Photos from the image-classification dataset "Trunk12 Dataset" in the GitHub repository leviettuan/GLBP. Its 12 classes are: alder, beech, birch, chestnut, ginkgo biloba, hornbeam, horse chestnut, linden, oak, oriental plane, pine, spruce.

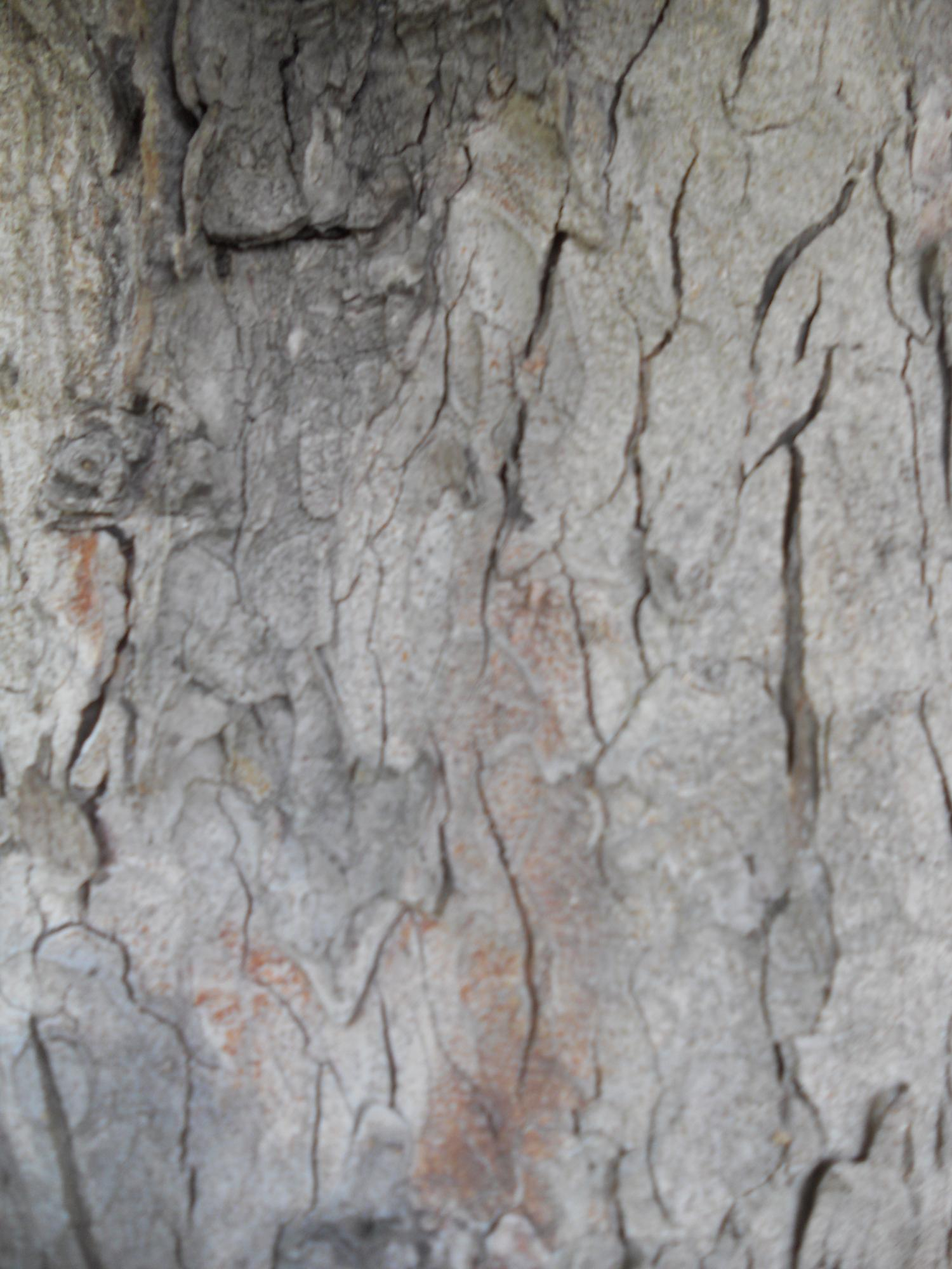
Label: horse chestnut

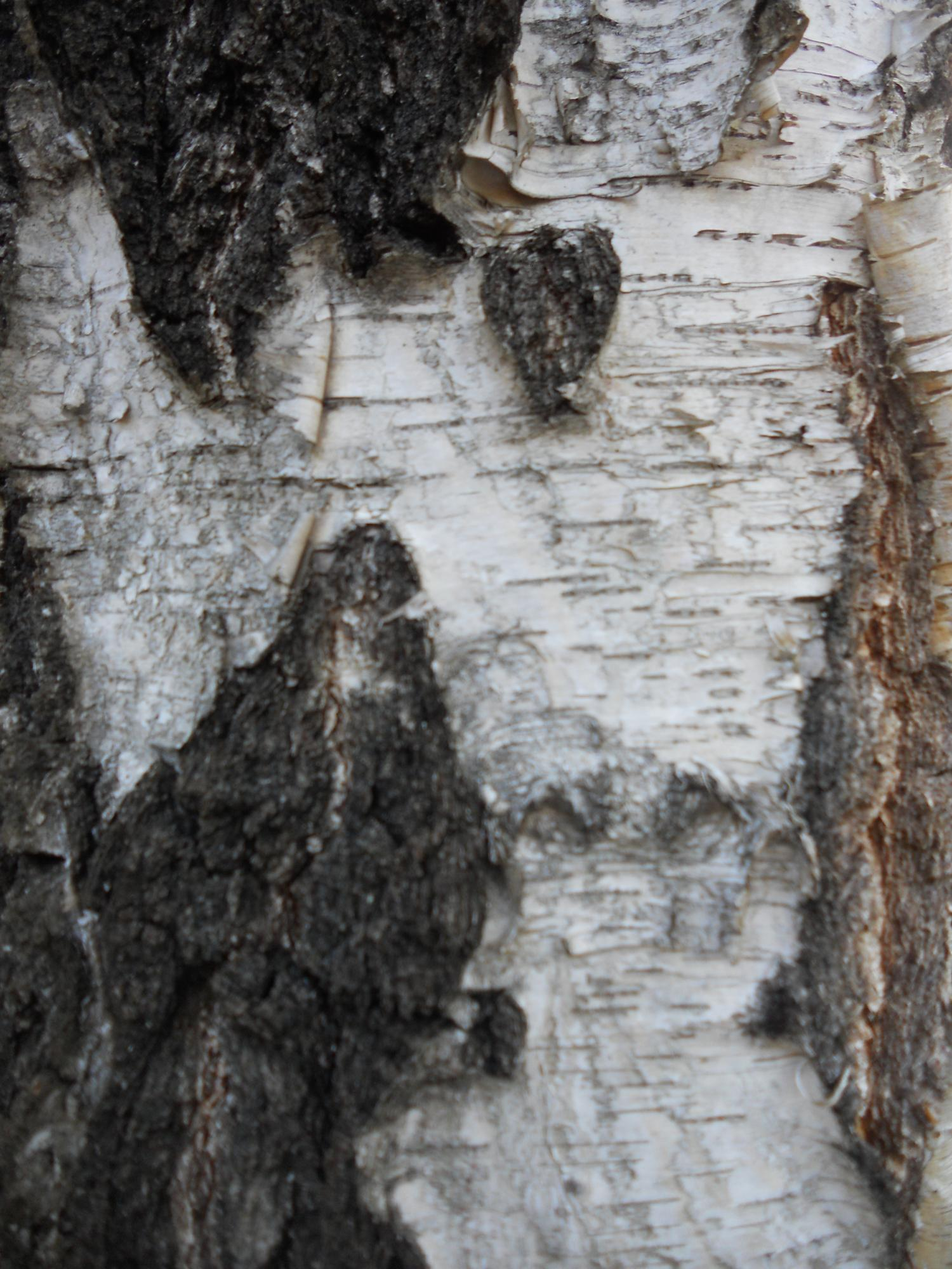
Label: birch

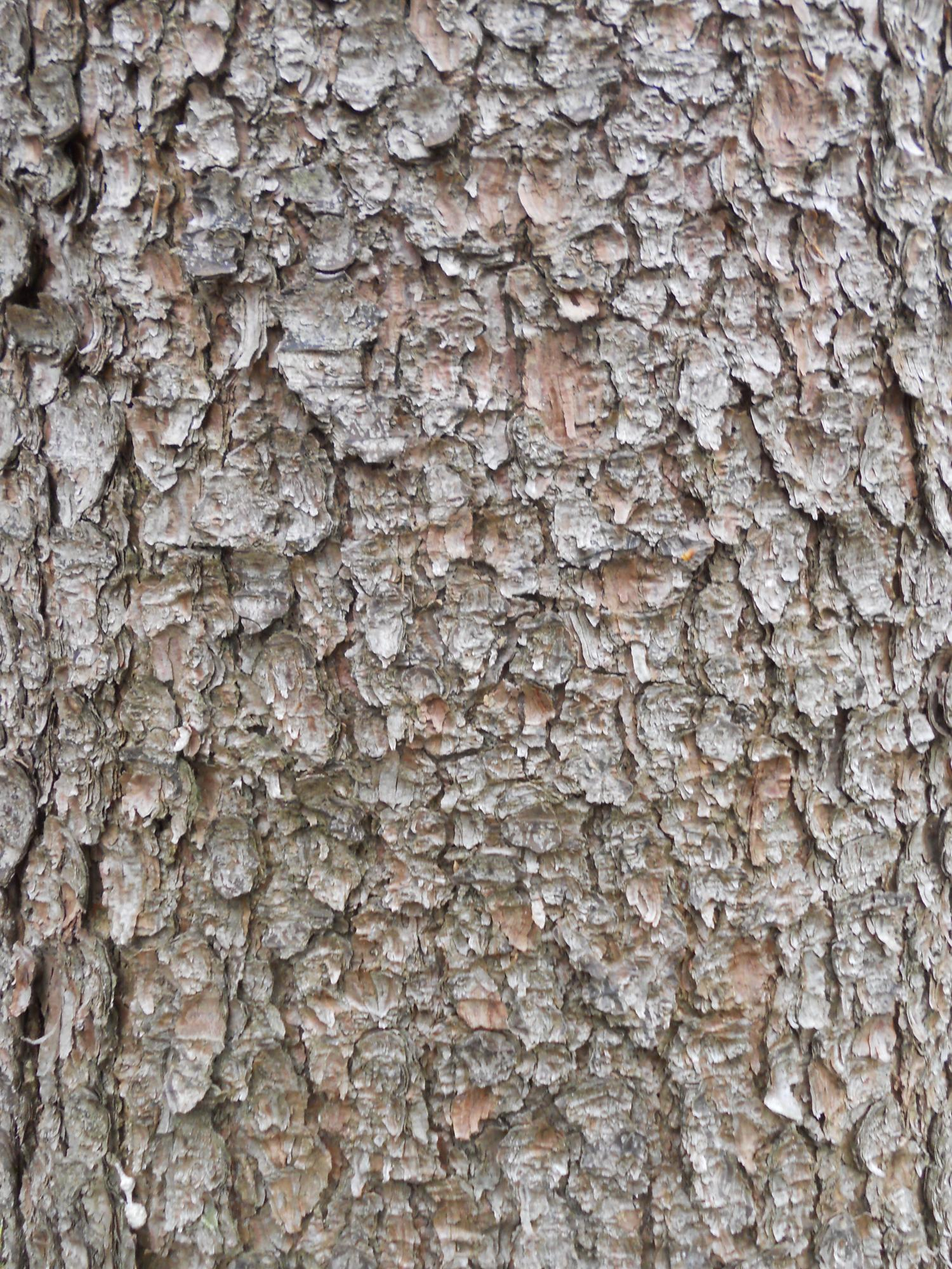
Label: spruce

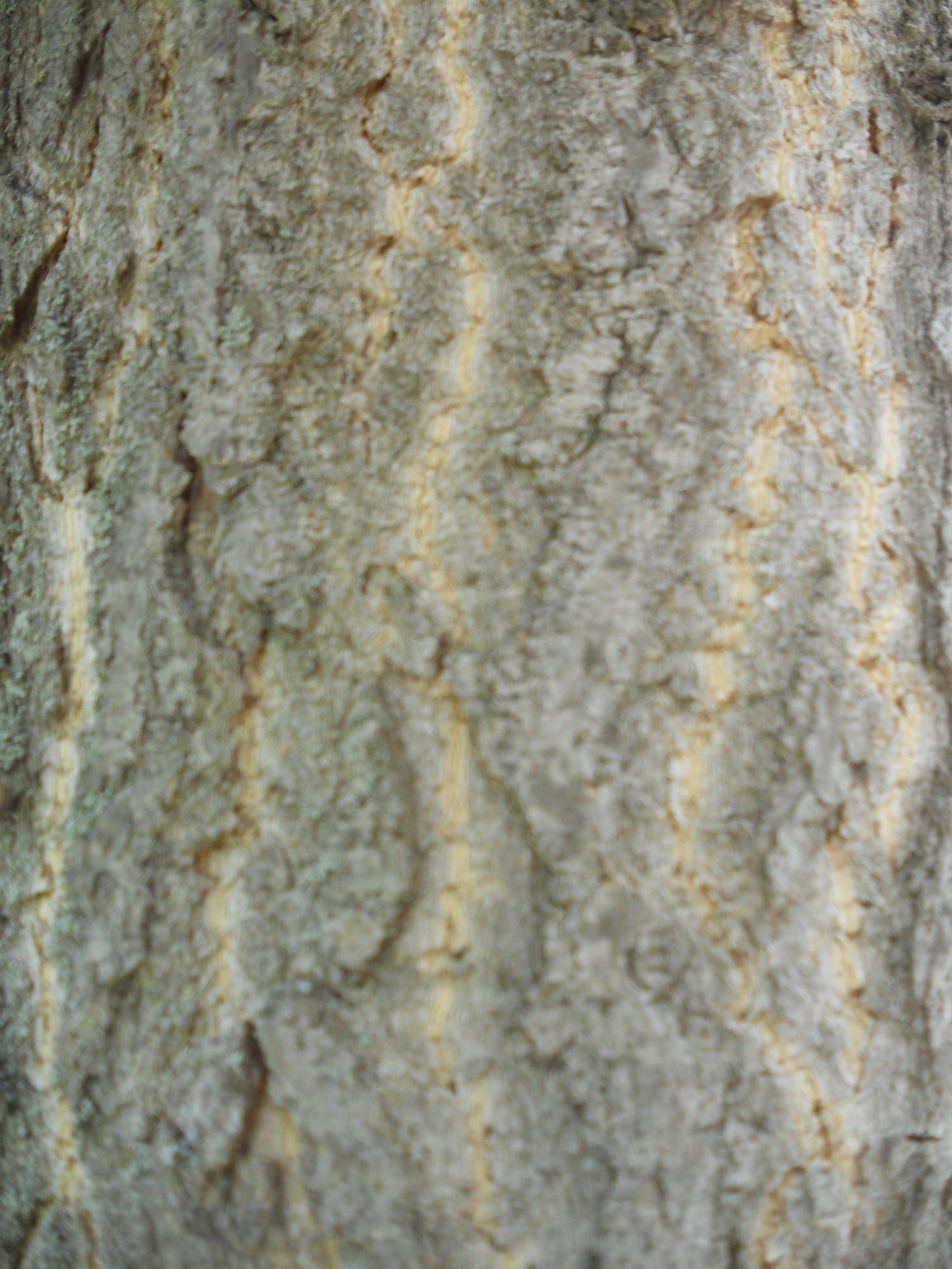
Label: ginkgo biloba

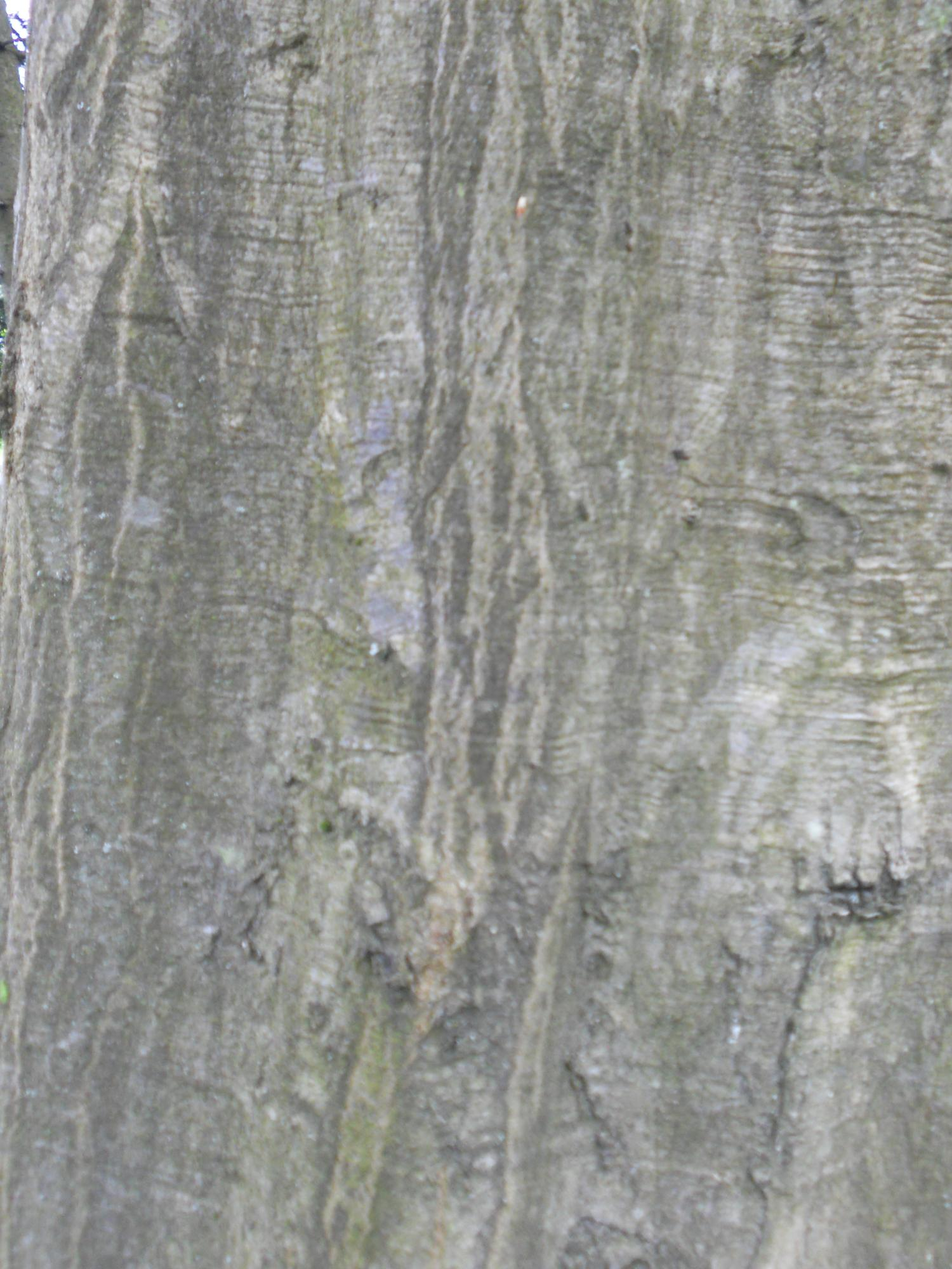
Label: hornbeam

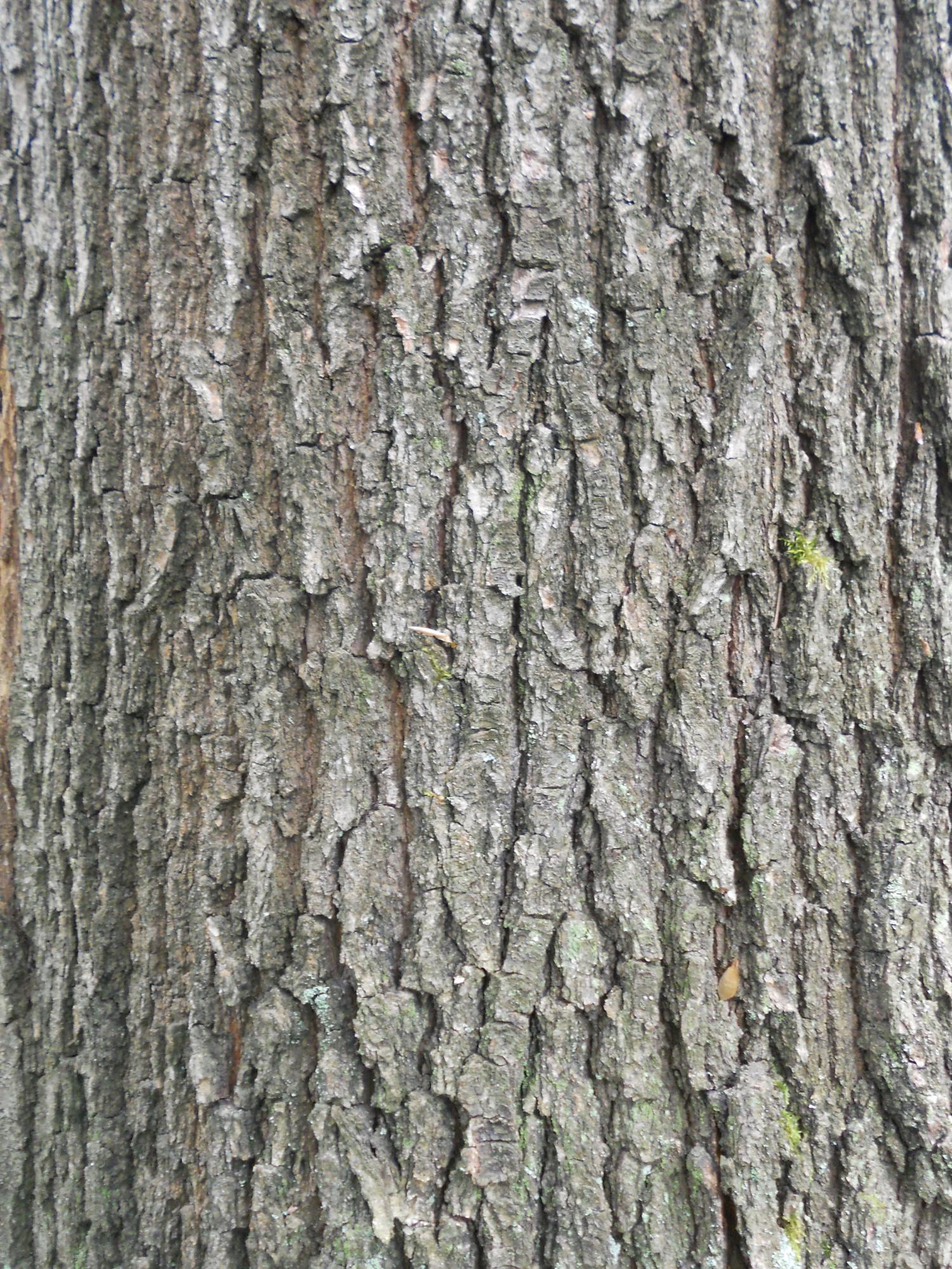
Label: oak
